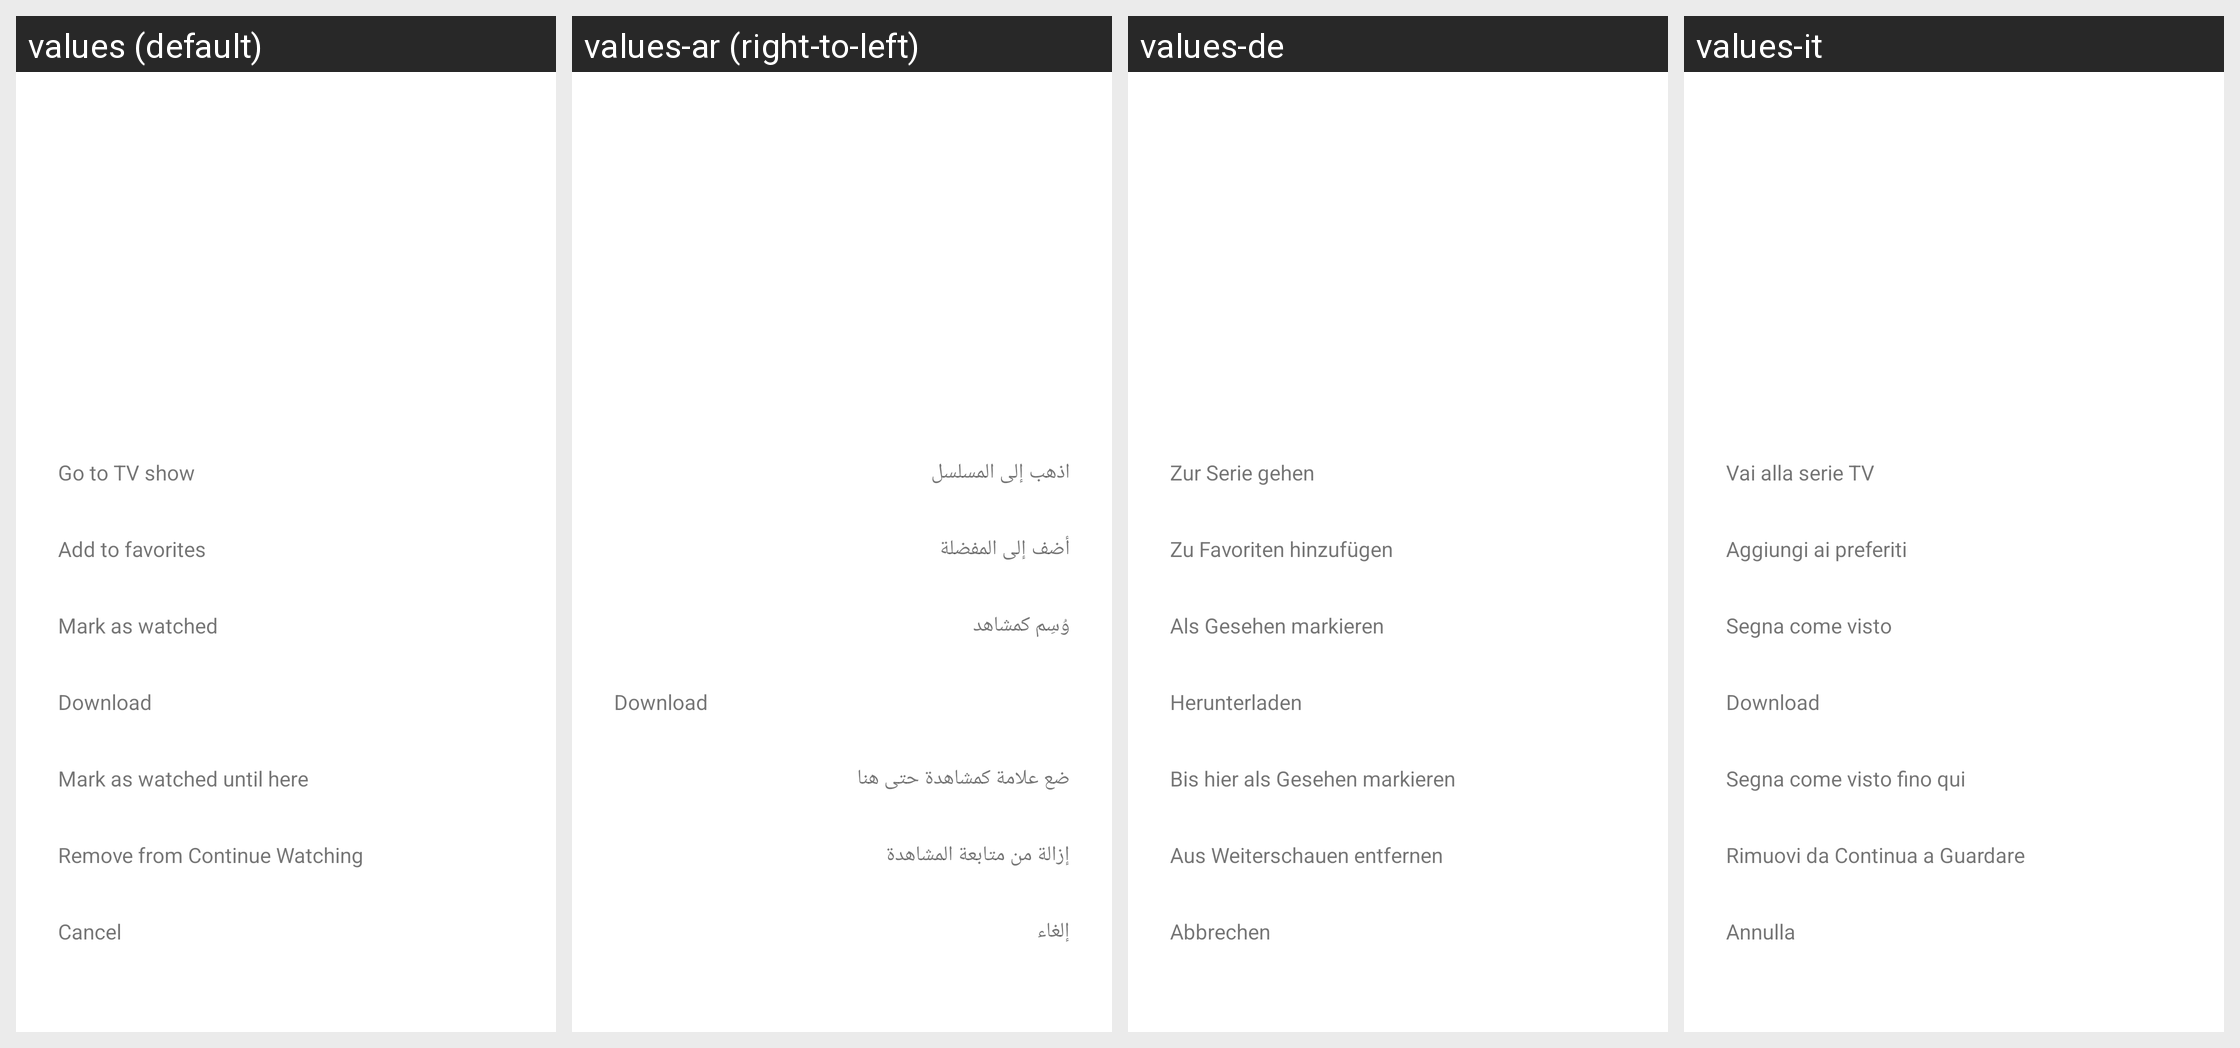

Translations of the strings shown on this Android screen, per locale in the grid:
Android screen res/layout/dialog_show_options_tv.xml rendered under 4 locales, left to right: values (default), values-ar (right-to-left), values-de, values-it. Device: Nexus 5 (rendered at 1080×1920; each locale shown at half size, 540×960, under a caption strip naming it); theme Theme.MaterialComponents.DayNight.NoActionBar.
Other locales in the repository, not shown: values-es, values-fr, values-pl.
Strings drawn on this screen, with the default value and each locale's value (text and hints the layout hard-codes, and strings that could not be matched under every locale, appear in the picture but are not listed):

option_episode_open_tv_show
  values: Go to TV show
  values-ar: اذهب إلى المسلسل
  values-de: Zur Serie gehen
  values-it: Vai alla serie TV

option_show_favorite
  values: Add to favorites
  values-ar: أضف إلى المفضلة
  values-de: Zu Favoriten hinzufügen
  values-it: Aggiungi ai preferiti

option_show_watched
  values: Mark as watched
  values-ar: وُسِم كمشاهد
  values-de: Als Gesehen markieren
  values-it: Segna come visto

option_show_download
  values: Download
  values-ar: Download  [not translated; the default value is used]
  values-de: Herunterladen
  values-it: Download  [not translated; the default value is used]

option_show_mark_all_previous_watched
  values: Mark as watched until here
  values-ar: ضع علامة كمشاهدة حتى هنا
  values-de: Bis hier als Gesehen markieren
  values-it: Segna come visto fino qui

option_clear_program
  values: Remove from Continue Watching
  values-ar: إزالة من متابعة المشاهدة
  values-de: Aus Weiterschauen entfernen
  values-it: Rimuovi da Continua a Guardare

option_cancel
  values: Cancel
  values-ar: إلغاء
  values-de: Abbrechen
  values-it: Annulla
